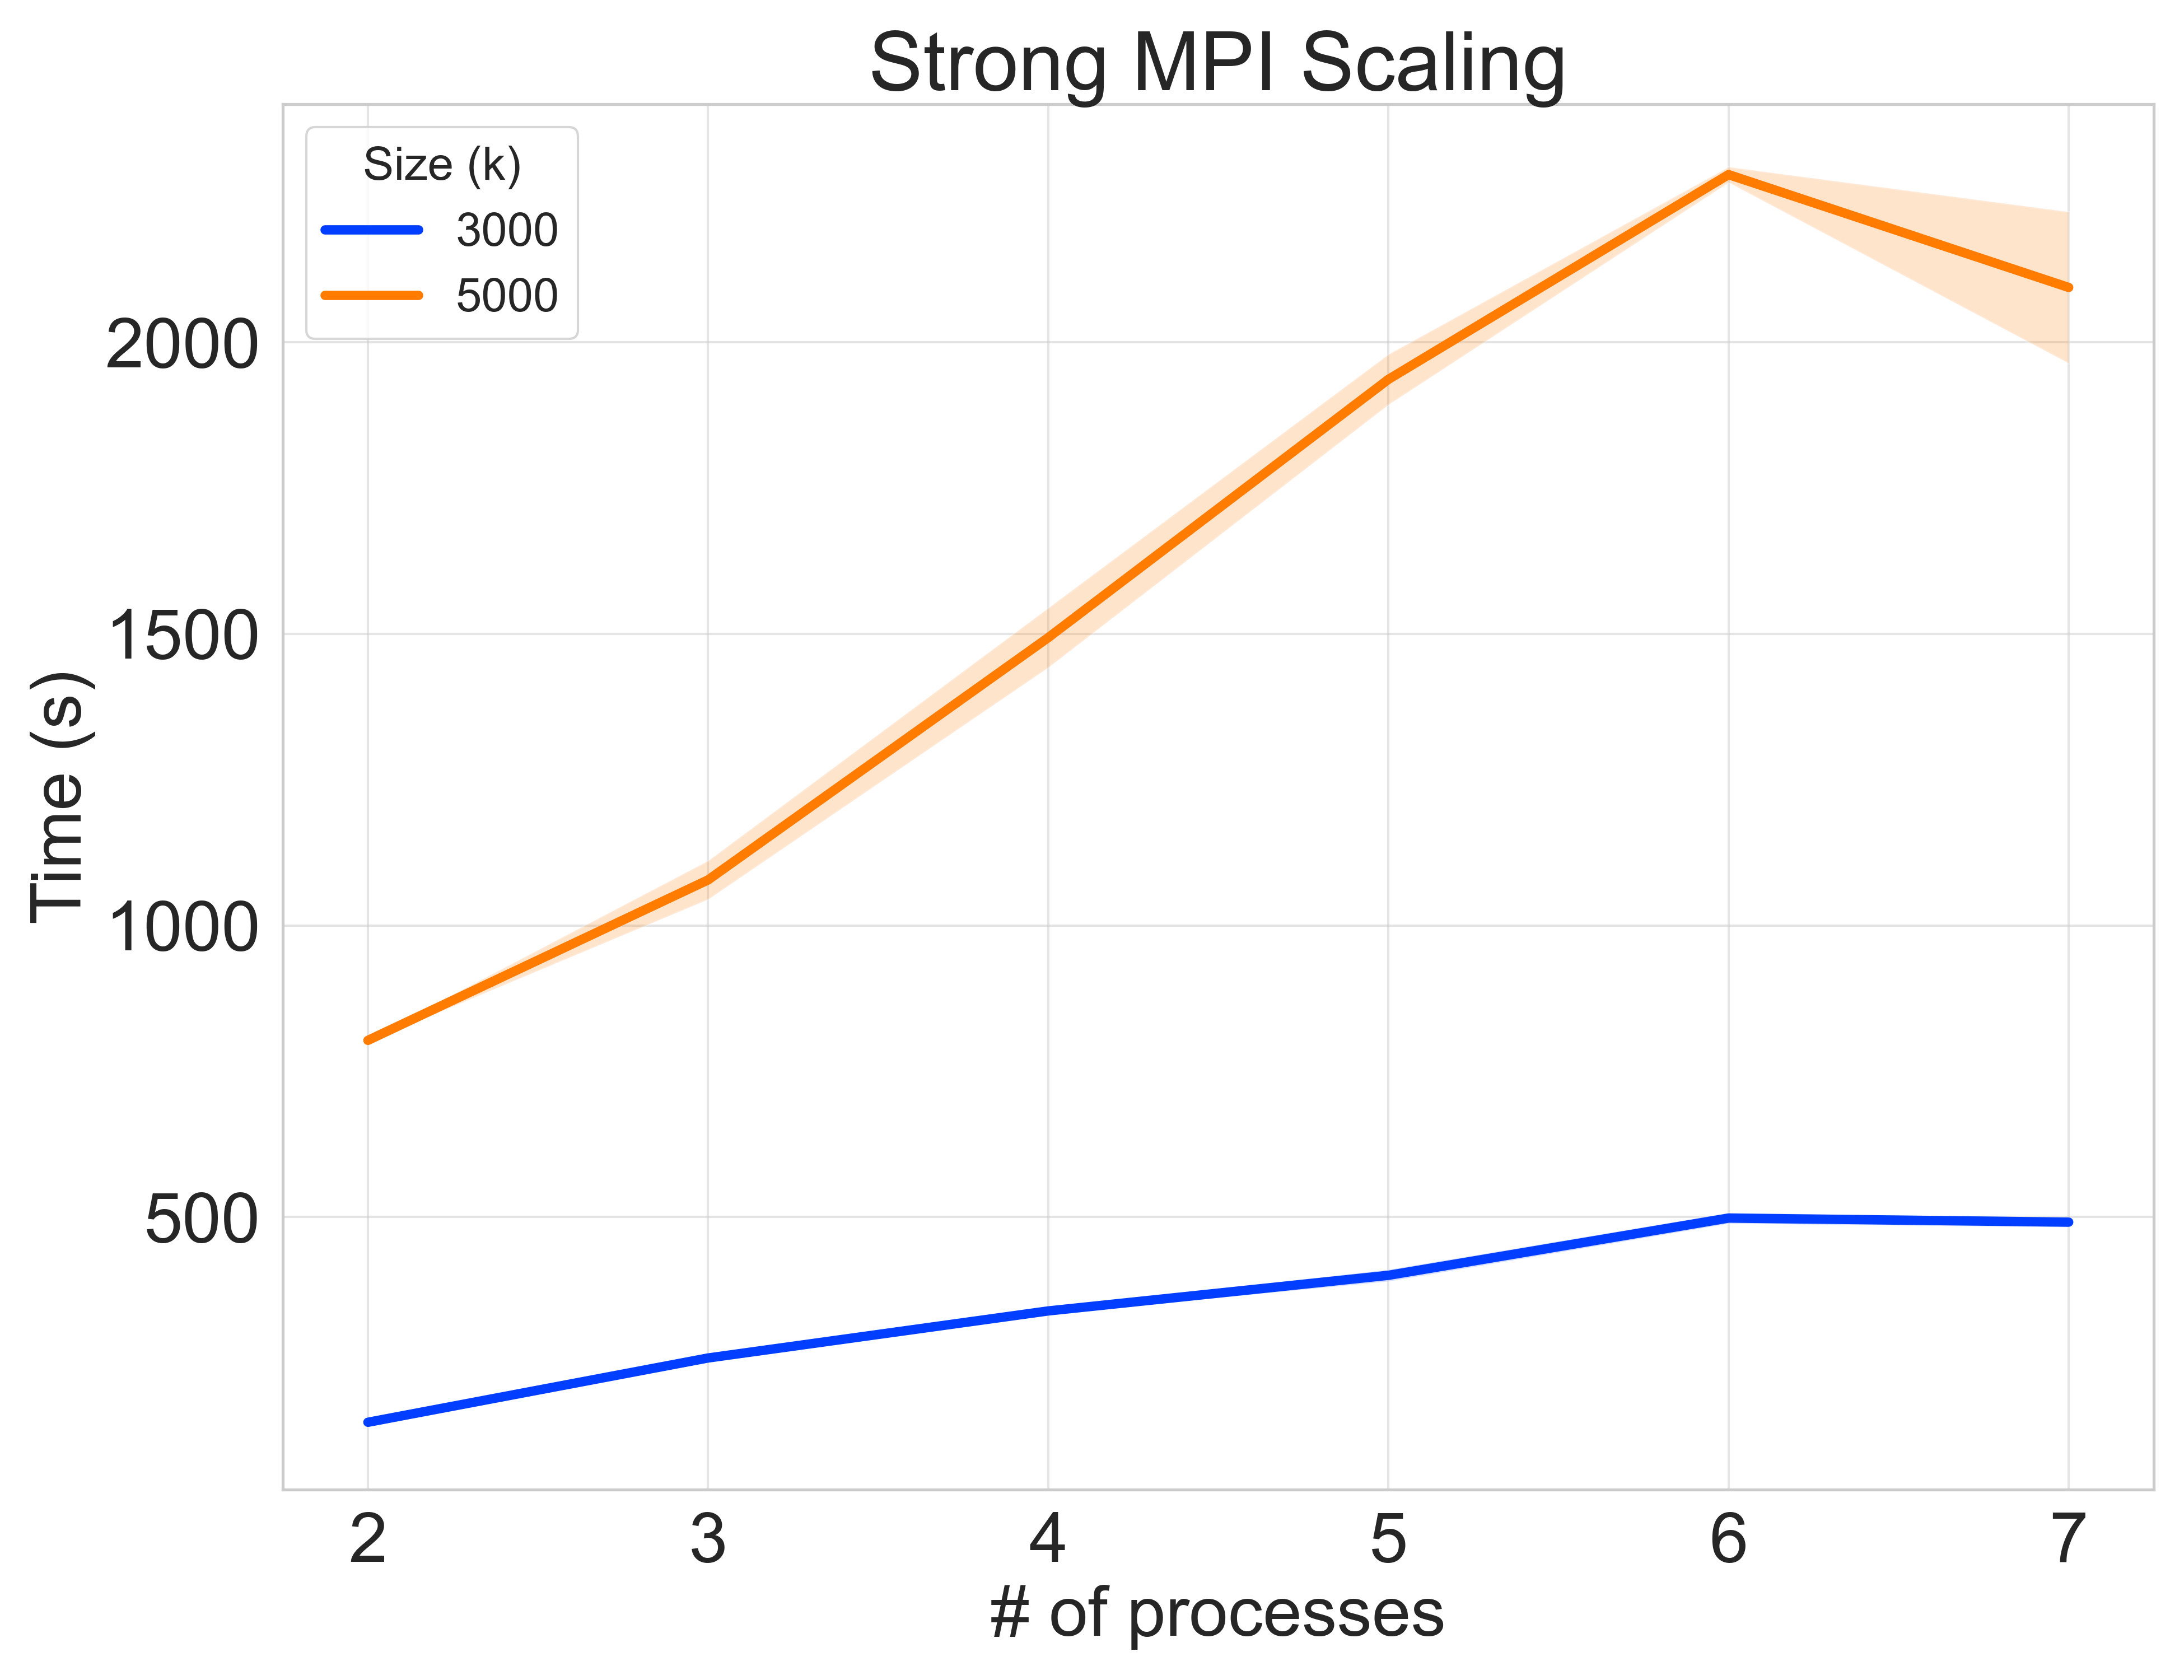

The file beside this chart, header and first rows:
mode, size, nthreads, k, time
re, 2, 16, 3000, 0.07036
og, 2, 16, 3000, 0.02856
r, 2, 16, 3000, 142.6
ig, 2, 16, 3000, 104.1
re, 2, 16, 3000, 0.02221
og, 2, 16, 3000, 0.02778
r, 2, 16, 3000, 153.5
ig, 2, 16, 3000, 114.6
re, 3, 16, 3000, 0.02951
og, 3, 16, 3000, 0.05901
r, 3, 16, 3000, 255.3
ig, 3, 16, 3000, 215.8
re, 3, 16, 3000, 0.07375
og, 3, 16, 3000, 0.06237
r, 3, 16, 3000, 261.2
ig, 3, 16, 3000, 221
re, 4, 16, 3000, 0.05836
og, 4, 16, 3000, 0.03095
r, 4, 16, 3000, 335.3
ig, 4, 16, 3000, 297.1
re, 4, 16, 3000, 0.0568
og, 4, 16, 3000, 0.03282
r, 4, 16, 3000, 342.7
ig, 4, 16, 3000, 304.4
re, 5, 16, 3000, 0.07376
og, 5, 16, 3000, 0.1068
r, 5, 16, 3000, 393
ig, 5, 16, 3000, 354.7
re, 5, 16, 3000, 0.04204
og, 5, 16, 3000, 0.07411
r, 5, 16, 3000, 407.1
ig, 5, 16, 3000, 368.7
re, 6, 16, 3000, 0.0342
og, 6, 16, 3000, 0.1041
r, 6, 16, 3000, 491.8
ig, 6, 16, 3000, 451.6
re, 6, 16, 3000, 0.02575
og, 6, 16, 3000, 0.08914
r, 6, 16, 3000, 504.6
ig, 6, 16, 3000, 465.7
re, 7, 16, 3000, 0.3046
og, 7, 16, 3000, 0.2302
r, 7, 16, 3000, 485.5
ig, 7, 16, 3000, 446.3
re, 7, 16, 3000, 0.02994
og, 7, 16, 3000, 0.2252
r, 7, 16, 3000, 497
ig, 7, 16, 3000, 458
re, 8, 16, 3000, 0.02692
og, 8, 16, 3000, 0.05461
re, 2, 16, 5000, 0.3092
og, 2, 16, 5000, 0.02506
r, 2, 16, 5000, 804.6
ig, 2, 16, 5000, 692.9
re, 2, 16, 5000, 0.02414
og, 2, 16, 5000, 0.01474
r, 2, 16, 5000, 801.3
ig, 2, 16, 5000, 690.4
re, 3, 16, 5000, 0.03002
og, 3, 16, 5000, 0.0205
... 38 more rows
